2-way image classification set "data" from GitHub (Chiba9/Valve); label vocabulary: close, open.

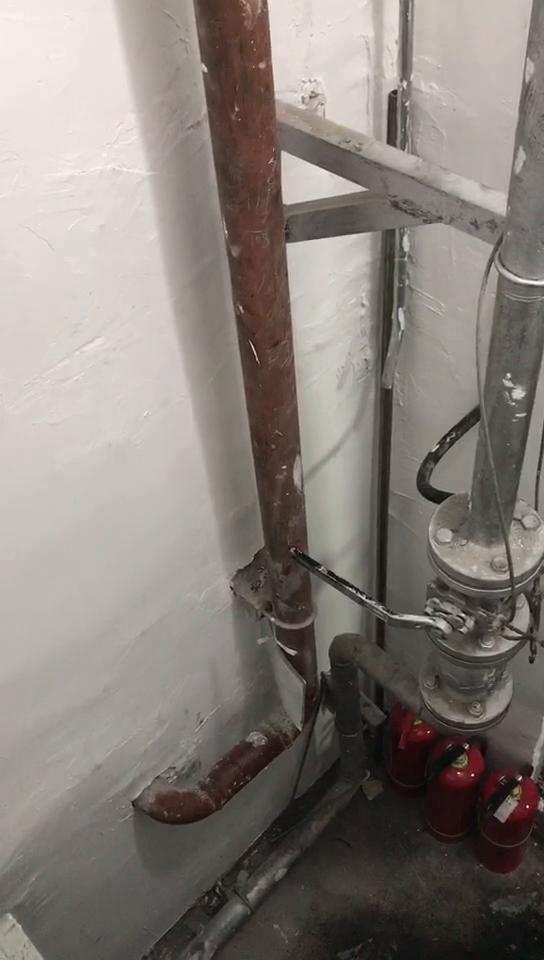
Label: close

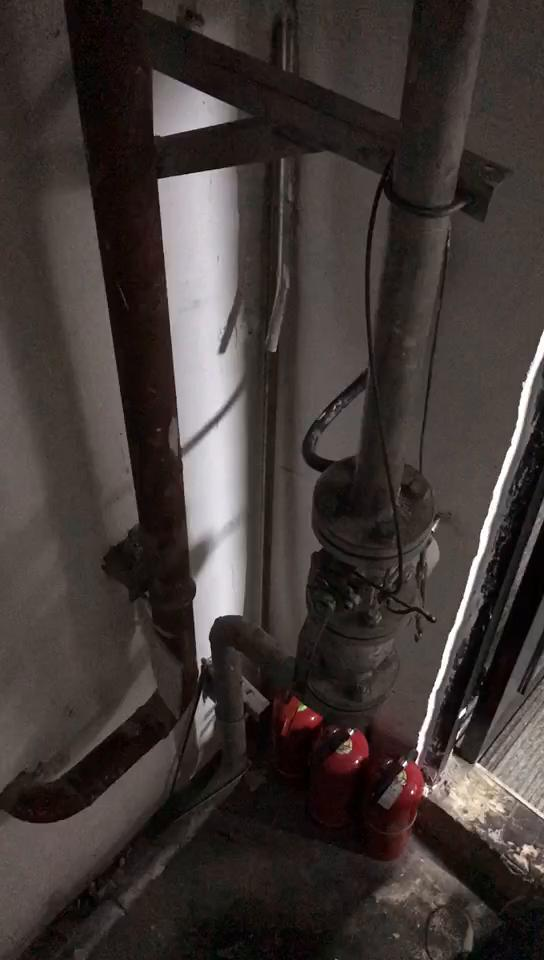
Label: open

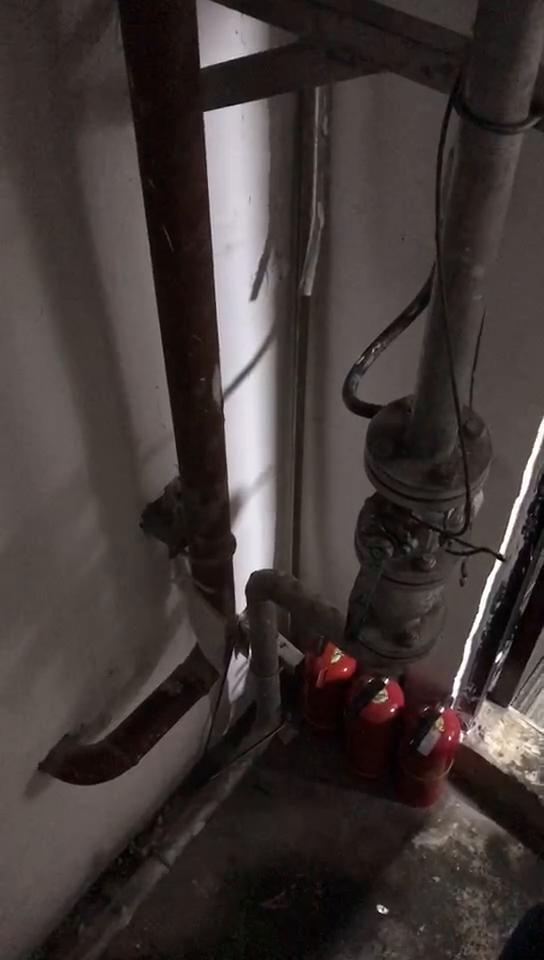
Label: open

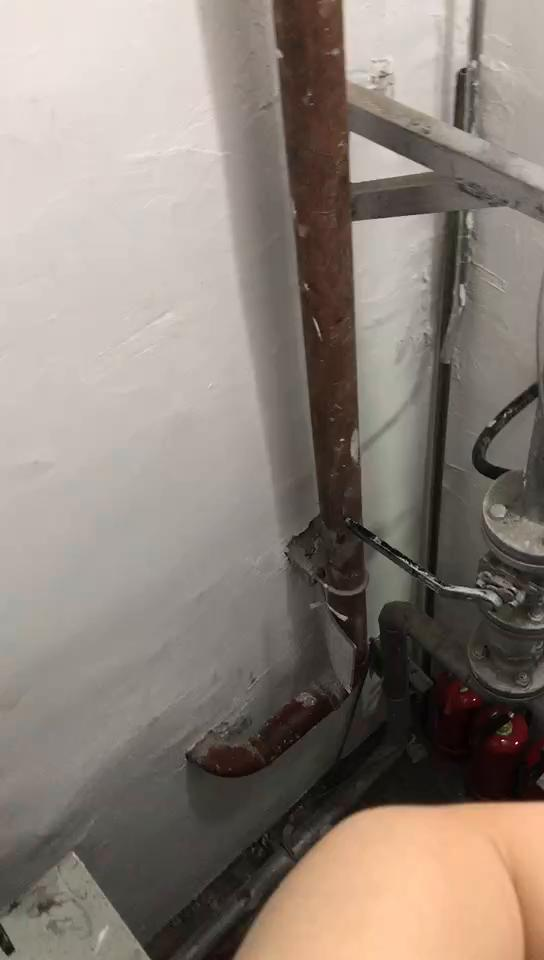
Label: close

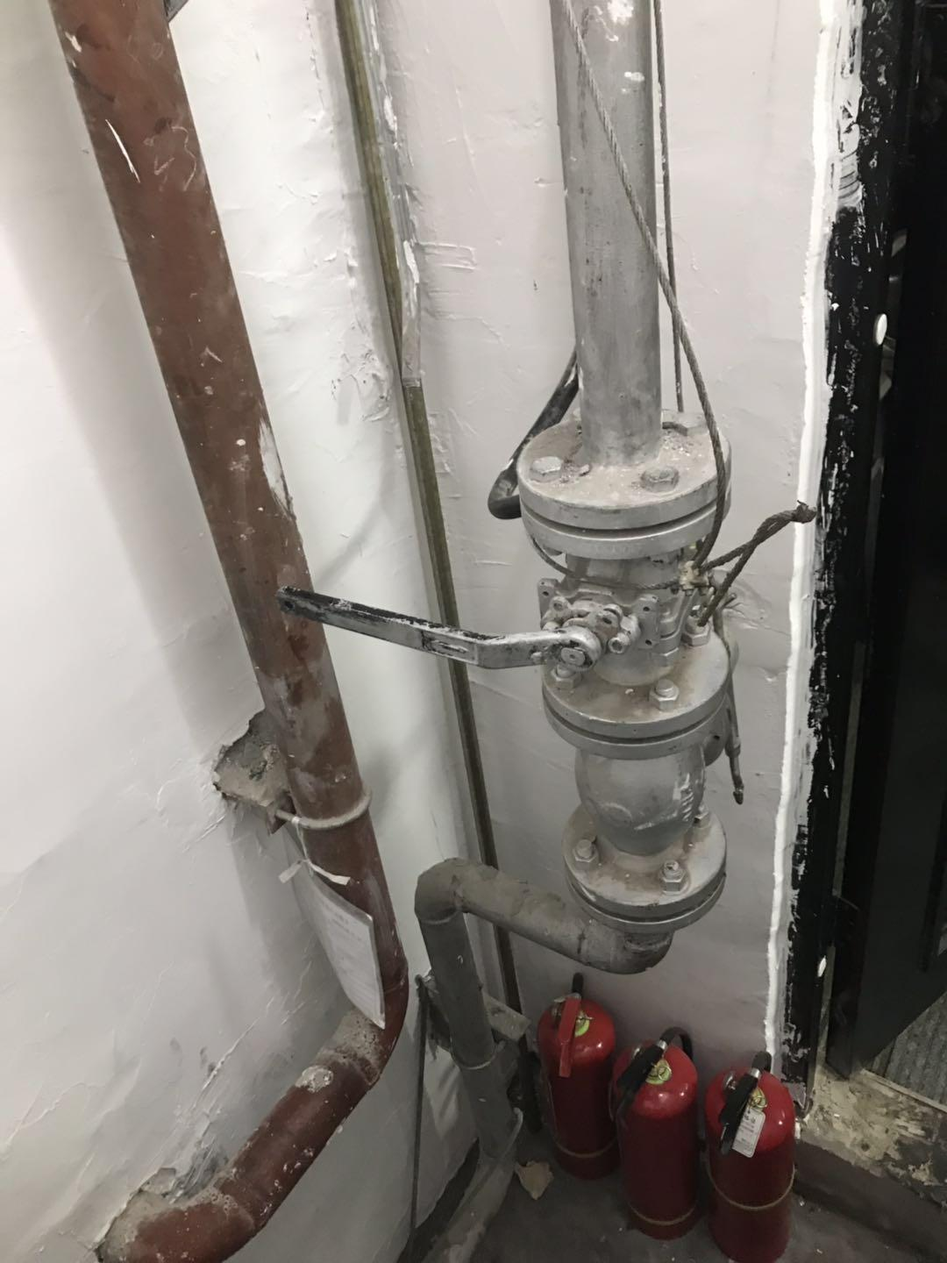
Label: close

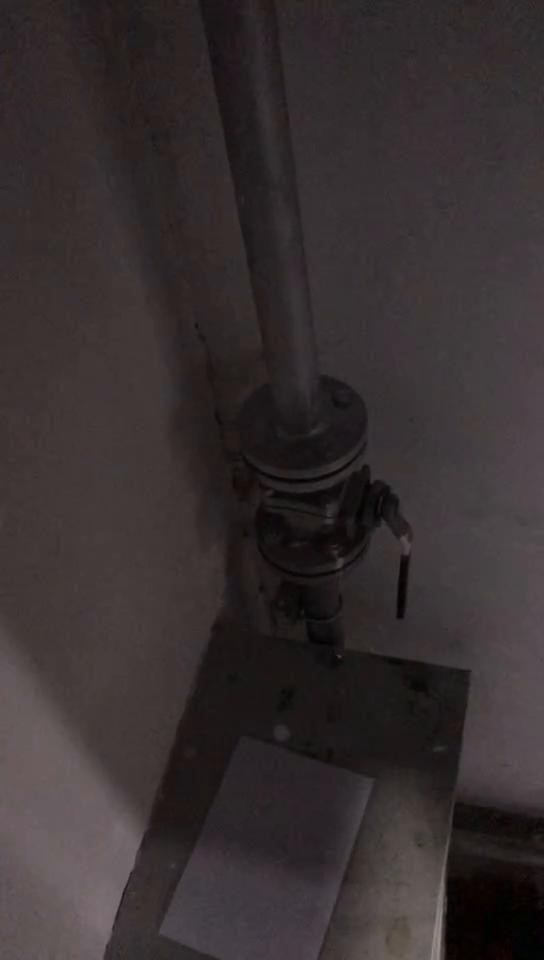
Label: open
